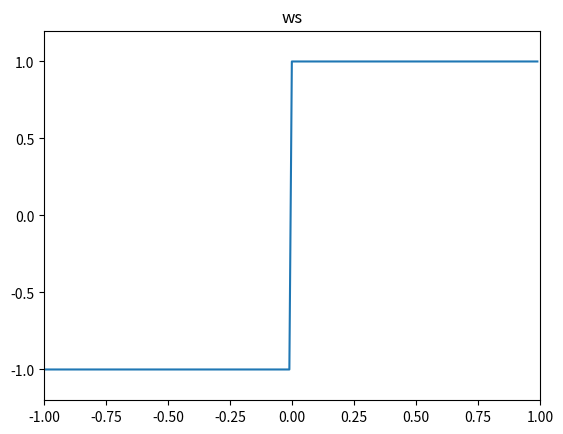

Reproduce this figure in Python.
import numpy as np
import matplotlib.pyplot as plt

x = np.arange(-1.0, 1.0, 0.01)

ws = np.sign(x)

plt.subplot(111)
plt.title("ws")
plt.xlim(-1, 1)
plt.ylim(-1.2, +1.2)
plt.plot(x, ws)

plt.show()
